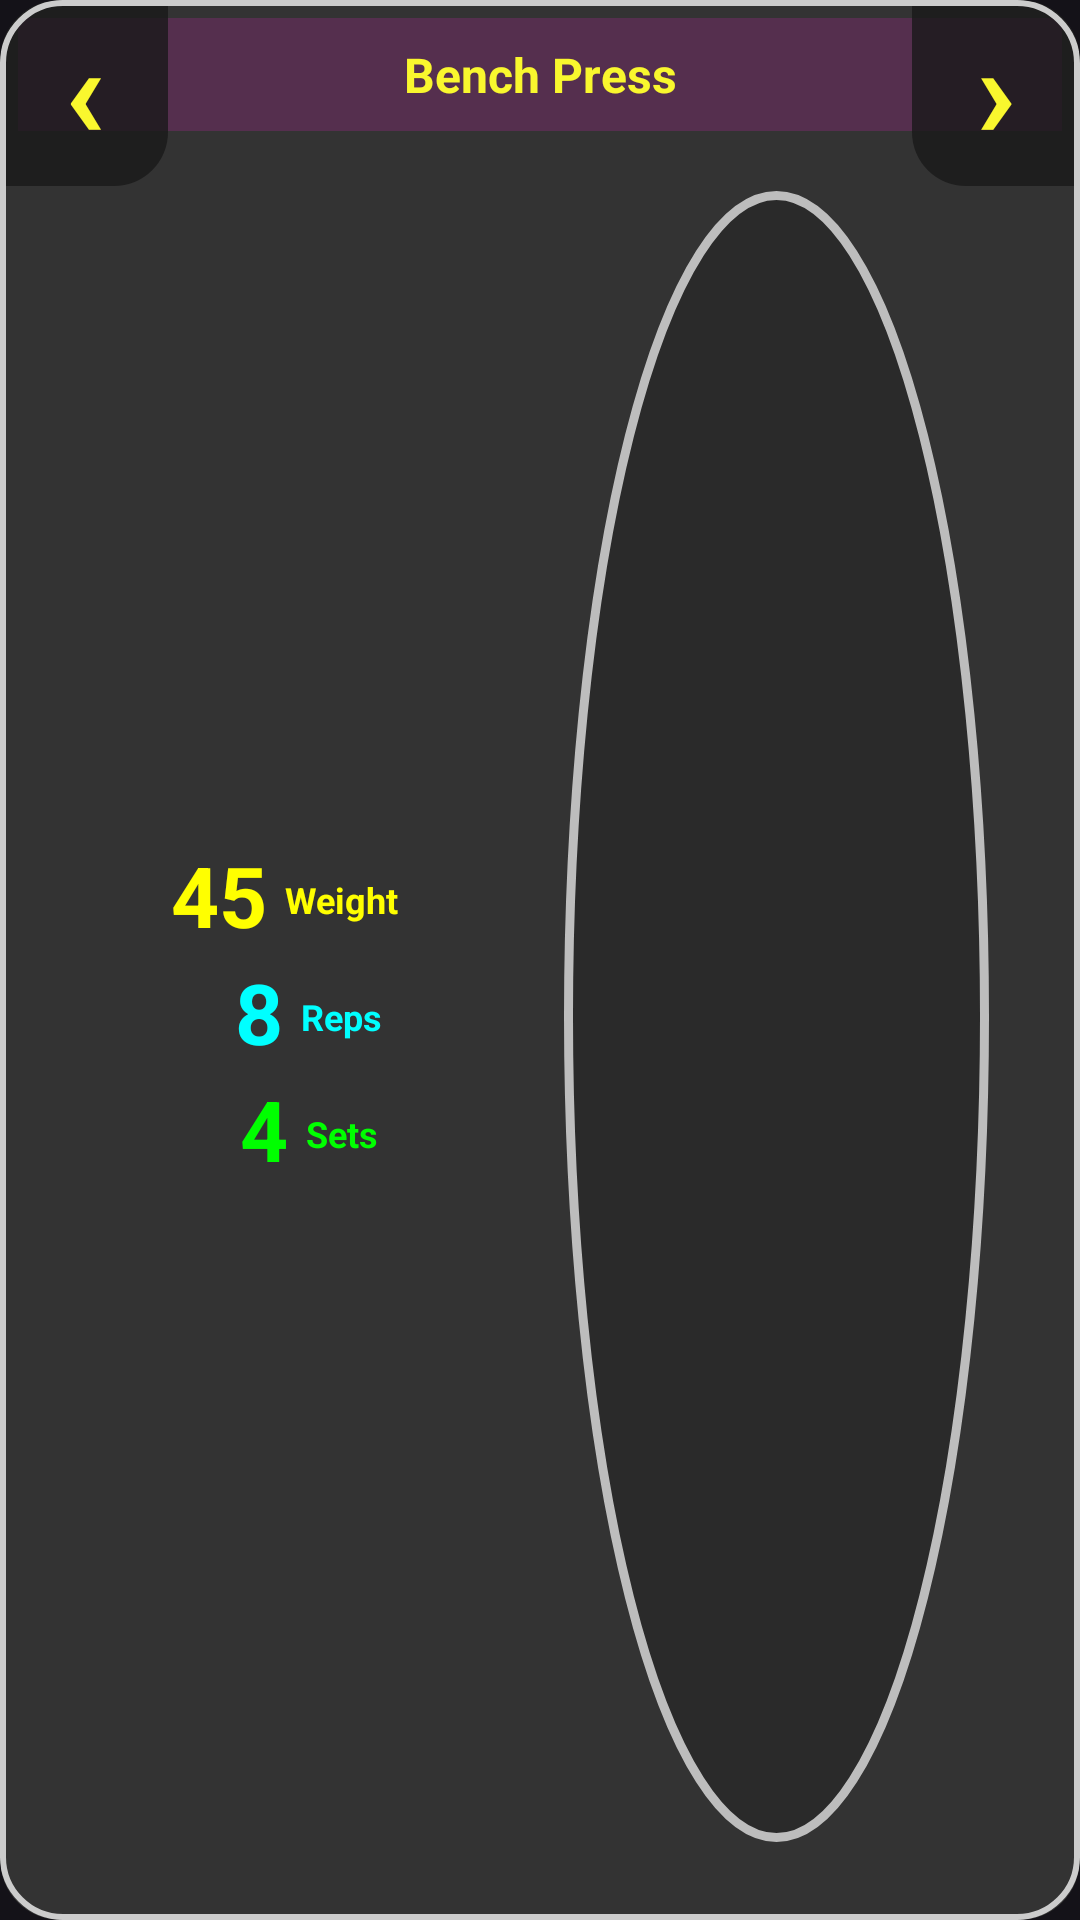

Reconstruct the res/layout file that produces this screen, plus the resources it refers to.
<!-- AndroidManifest.xml: application theme Theme.GymBuddy -->
<!-- res/layout/widget_exercise.xml -->
<?xml version="1.0" encoding="utf-8"?>
<FrameLayout xmlns:android="http://schemas.android.com/apk/res/android"
    xmlns:tools="http://schemas.android.com/tools"
    android:id="@+id/widget_root"
    android:layout_width="match_parent"
    android:layout_height="match_parent"
    android:background="@drawable/widget_fill"
    android:clipToOutline="true"
    android:foreground="@drawable/widget_border_overlay">

    <LinearLayout
        android:id="@+id/normal_content"
        android:layout_width="match_parent"
        android:layout_height="match_parent"
        android:orientation="vertical"
        android:padding="6dp">

        <TextView
            android:id="@+id/session_banner"
            android:layout_width="match_parent"
            android:layout_height="wrap_content"
            android:gravity="center"
            android:paddingBottom="2dp"
            android:textColor="#F9F72E"
            android:textSize="12sp"
            android:textStyle="bold"
            android:visibility="gone"
            tools:text="Makeup: Monday"
            tools:visibility="visible" />

        <TextView
            android:id="@+id/title_text"
            android:layout_width="match_parent"
            android:layout_height="wrap_content"
            android:background="#4DA4278D"
            android:ellipsize="end"
            android:gravity="center"
            android:maxLines="1"
            android:paddingStart="50dp"
            android:paddingTop="8dp"
            android:paddingEnd="50dp"
            android:paddingBottom="8dp"
            android:text="Bench Press"
            android:textColor="#F9F72E"
            android:textSize="16sp"
            android:textStyle="bold"
            tools:text="Bench Press" />

        <LinearLayout
            android:layout_width="match_parent"
            android:layout_height="0dp"
            android:layout_weight="1"
            android:gravity="center_vertical"
            android:orientation="horizontal"
            android:paddingStart="4dp"
            android:paddingEnd="4dp">

            <LinearLayout
                android:id="@+id/stats_area"
                android:layout_width="0dp"
                android:layout_height="match_parent"
                android:layout_weight="1"
                android:clickable="true"
                android:focusable="true"
                android:gravity="center"
                android:orientation="vertical">

                <LinearLayout
                    android:layout_width="match_parent"
                    android:layout_height="wrap_content"
                    android:gravity="center"
                    android:orientation="horizontal">

                    <TextView
                        android:id="@+id/weight_value"
                        android:layout_width="wrap_content"
                        android:layout_height="wrap_content"
                        android:gravity="end"
                        android:includeFontPadding="false"
                        android:minWidth="44dp"
                        android:text="45"
                        android:textColor="#FFFF00"
                        android:textSize="28sp"
                        android:textStyle="bold"
                        tools:text="45" />

                    <TextView
                        android:layout_width="wrap_content"
                        android:layout_height="wrap_content"
                        android:layout_marginStart="6dp"
                        android:text="@string/widget_label_weight"
                        android:textColor="#FFFF00"
                        android:textSize="12sp"
                        android:textStyle="bold" />
                </LinearLayout>

                <LinearLayout
                    android:layout_width="match_parent"
                    android:layout_height="wrap_content"
                    android:layout_marginTop="6dp"
                    android:gravity="center"
                    android:orientation="horizontal">

                    <TextView
                        android:id="@+id/reps_value"
                        android:layout_width="wrap_content"
                        android:layout_height="wrap_content"
                        android:gravity="end"
                        android:includeFontPadding="false"
                        android:minWidth="44dp"
                        android:text="8"
                        android:textColor="#00FFFF"
                        android:textSize="28sp"
                        android:textStyle="bold"
                        tools:text="8" />

                    <TextView
                        android:layout_width="wrap_content"
                        android:layout_height="wrap_content"
                        android:layout_marginStart="6dp"
                        android:text="@string/widget_label_reps"
                        android:textColor="#00FFFF"
                        android:textSize="12sp"
                        android:textStyle="bold" />
                </LinearLayout>

                <LinearLayout
                    android:layout_width="match_parent"
                    android:layout_height="wrap_content"
                    android:layout_marginTop="6dp"
                    android:gravity="center"
                    android:orientation="horizontal">

                    <TextView
                        android:id="@+id/sets_value"
                        android:layout_width="wrap_content"
                        android:layout_height="wrap_content"
                        android:gravity="end"
                        android:includeFontPadding="false"
                        android:minWidth="44dp"
                        android:text="4"
                        android:textColor="#00FF00"
                        android:textSize="28sp"
                        android:textStyle="bold"
                        tools:text="4" />

                    <TextView
                        android:layout_width="wrap_content"
                        android:layout_height="wrap_content"
                        android:layout_marginStart="6dp"
                        android:text="@string/widget_label_sets"
                        android:textColor="#00FF00"
                        android:textSize="12sp"
                        android:textStyle="bold" />
                </LinearLayout>
            </LinearLayout>

            <FrameLayout
                android:id="@+id/pie_container"
                android:layout_width="0dp"
                android:layout_height="match_parent"
                android:layout_weight="1.15">

                <ProgressBar
                    android:id="@+id/timer_ring"
                    style="@android:style/Widget.ProgressBar.Horizontal"
                    android:layout_width="match_parent"
                    android:layout_height="match_parent"
                    android:indeterminate="false"
                    android:max="1000"
                    android:padding="10dp"
                    android:progress="0"
                    android:progressDrawable="@drawable/widget_timer_ring"
                    android:rotation="-90"
                    android:visibility="gone" />

                <ImageView
                    android:id="@+id/pie_chart"
                    android:layout_width="match_parent"
                    android:layout_height="match_parent"
                    android:adjustViewBounds="true"
                    android:contentDescription="@string/widget_pie_content_description"
                    android:padding="20dp"
                    android:scaleType="fitCenter"
                    android:src="@drawable/widget_pie_preview" />
            </FrameLayout>
        </LinearLayout>
    </LinearLayout>

    <TextView
        android:id="@+id/tip_text"
        android:layout_width="match_parent"
        android:layout_height="match_parent"
        android:gravity="center"
        android:paddingStart="20dp"
        android:paddingTop="68dp"
        android:paddingEnd="20dp"
        android:paddingBottom="20dp"
        android:textColor="#FFFFFF"
        android:textSize="20sp"
        android:visibility="gone"
        tools:text="Keep elbows in and squeeze at the top."
        tools:visibility="visible" />

    <TextView
        android:id="@+id/btn_prev"
        android:layout_width="56dp"
        android:layout_height="62dp"
        android:layout_gravity="top|start"
        android:background="@drawable/widget_corner_prev"
        android:contentDescription="@string/widget_prev"
        android:gravity="center"
        android:includeFontPadding="false"
        android:text="‹"
        android:textColor="#F9F72E"
        android:textSize="44sp"
        android:textStyle="bold" />

    <TextView
        android:id="@+id/btn_next"
        android:layout_width="56dp"
        android:layout_height="62dp"
        android:layout_gravity="top|end"
        android:background="@drawable/widget_corner_next"
        android:contentDescription="@string/widget_next"
        android:gravity="center"
        android:includeFontPadding="false"
        android:text="›"
        android:textColor="#F9F72E"
        android:textSize="44sp"
        android:textStyle="bold" />

</FrameLayout>
<!-- resources referenced by this layout -->
<resources>
  <!-- drawable widget_border_overlay (drawable) -->
  <?xml version="1.0" encoding="utf-8"?>
  <shape xmlns:android="http://schemas.android.com/apk/res/android"
      android:shape="rectangle">
      <solid android:color="#00000000" />
      <stroke
          android:width="2dp"
          android:color="#FFCCCCCC" />
      <corners android:radius="20dp" />
  </shape>
  <!-- drawable widget_corner_next (drawable) -->
  <?xml version="1.0" encoding="utf-8"?>
  <shape xmlns:android="http://schemas.android.com/apk/res/android"
      android:shape="rectangle">
      <solid android:color="#CC1A1A1A" />
      <corners
          android:bottomLeftRadius="18dp"
          android:topRightRadius="20dp" />
  </shape>
  <!-- drawable widget_corner_prev (drawable) -->
  <?xml version="1.0" encoding="utf-8"?>
  <shape xmlns:android="http://schemas.android.com/apk/res/android"
      android:shape="rectangle">
      <solid android:color="#CC1A1A1A" />
      <corners
          android:bottomRightRadius="18dp"
          android:topLeftRadius="20dp" />
  </shape>
  <!-- drawable widget_fill (drawable) -->
  <?xml version="1.0" encoding="utf-8"?>
  <shape xmlns:android="http://schemas.android.com/apk/res/android"
      android:shape="rectangle">
      <solid android:color="#FF333333" />
      <corners android:radius="20dp" />
  </shape>
  <!-- drawable widget_pie_preview (drawable) -->
  <?xml version="1.0" encoding="utf-8"?>
  <shape xmlns:android="http://schemas.android.com/apk/res/android"
      android:shape="oval">
      <solid android:color="#2A2A2A" />
      <stroke
          android:width="3dp"
          android:color="#BDBDBD" />
  </shape>
  <!-- drawable widget_timer_ring (drawable) -->
  <?xml version="1.0" encoding="utf-8"?>
  <layer-list xmlns:android="http://schemas.android.com/apk/res/android">
      
      <item>
          <shape
              android:innerRadiusRatio="3.35"
              android:shape="ring"
              android:thicknessRatio="6.5"
              android:useLevel="true">
              <solid android:color="#2AFF6B6B" />
          </shape>
      </item>
      <item>
          <shape
              android:innerRadiusRatio="3.42"
              android:shape="ring"
              android:thicknessRatio="9"
              android:useLevel="true">
              <solid android:color="#45FF6B6B" />
          </shape>
      </item>
      <item>
          <shape
              android:innerRadiusRatio="3.48"
              android:shape="ring"
              android:thicknessRatio="13"
              android:useLevel="true">
              <solid android:color="#66FF8080" />
          </shape>
      </item>
      
      <item>
          <shape
              android:innerRadiusRatio="3.55"
              android:shape="ring"
              android:thicknessRatio="20"
              android:useLevel="true">
              <solid android:color="#7AFF6B6B" />
          </shape>
      </item>
  </layer-list>
  <string name="widget_label_reps">Reps</string>
  <string name="widget_label_sets">Sets</string>
  <string name="widget_label_weight">Weight</string>
  <string name="widget_next">Next exercise</string>
  <string name="widget_pie_content_description">Exercise progress pie</string>
  <string name="widget_prev">Previous exercise</string>
  <style name="Theme.GymBuddy" parent="Theme.Material3.Dark.NoActionBar">
          
          <item name="android:statusBarColor">#FF000000</item>
      </style>
</resources>
